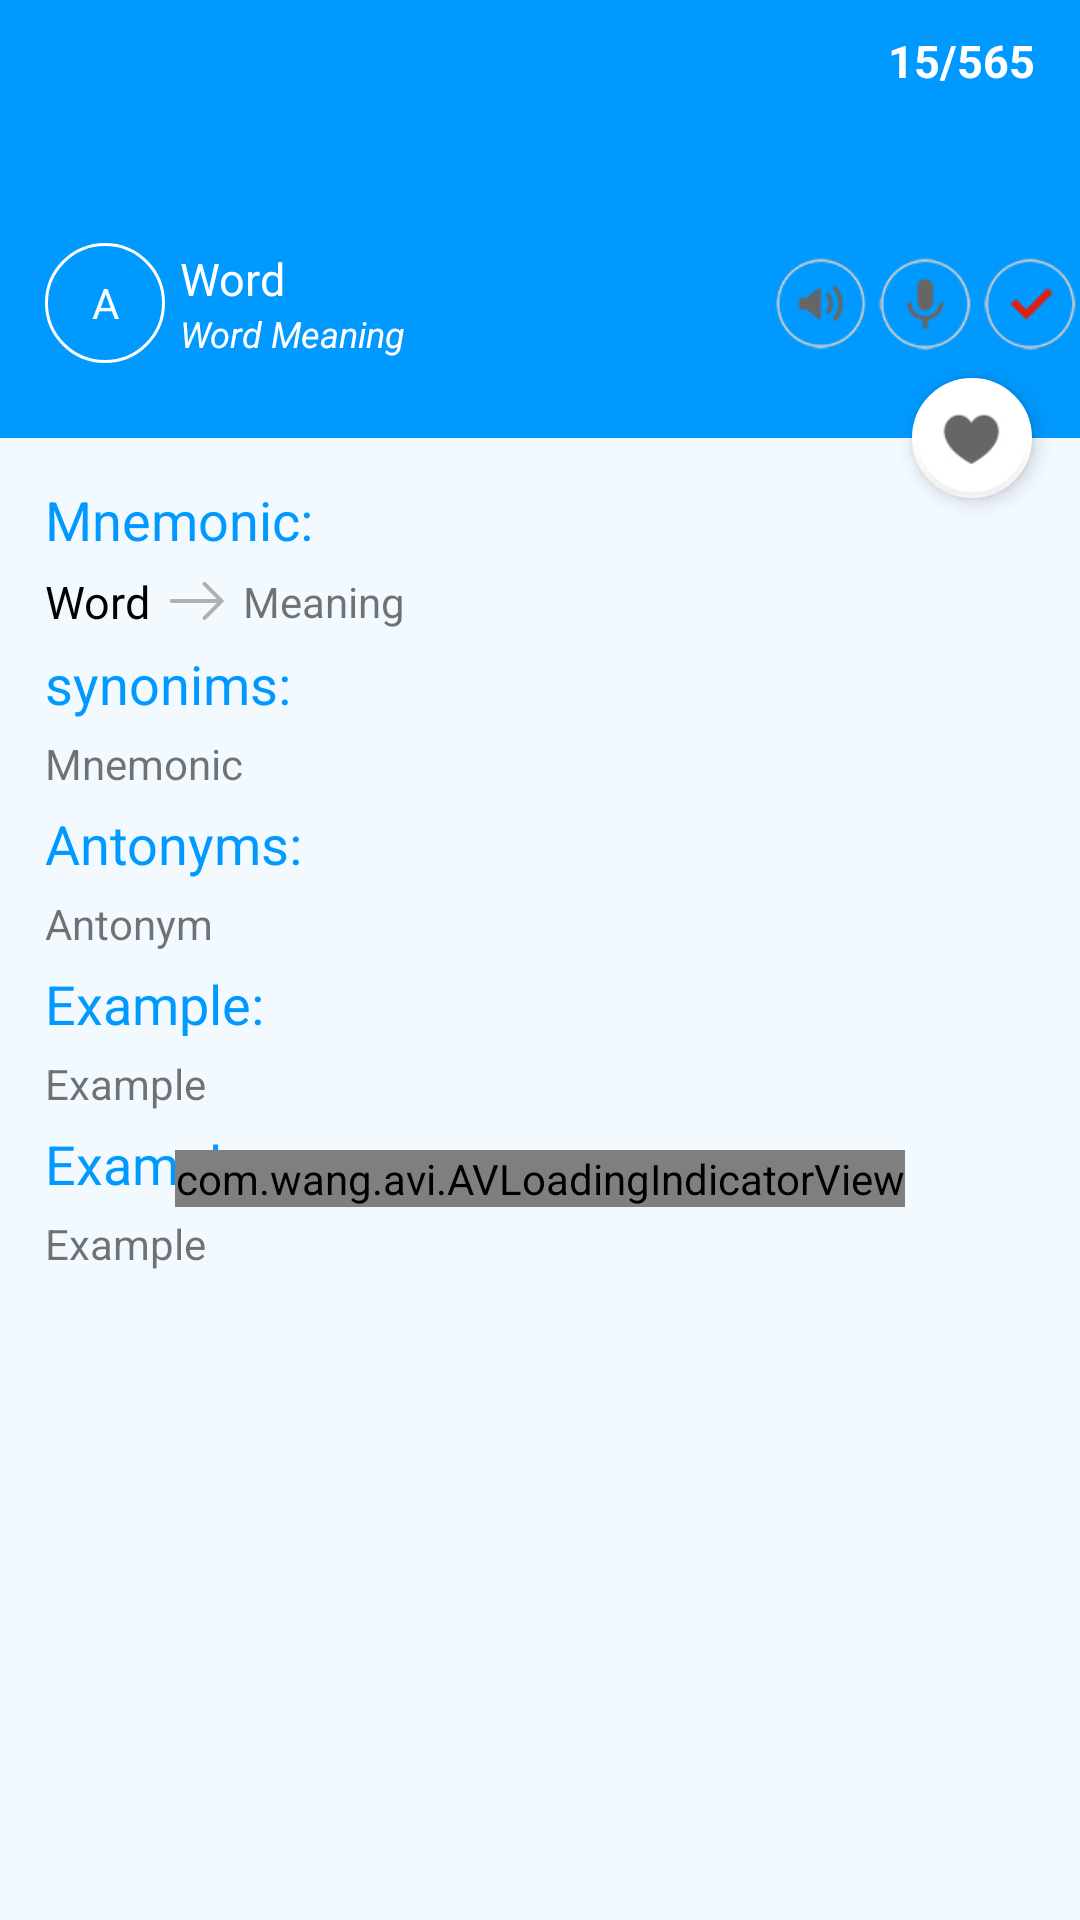

Write the Android layout XML for this screen, with the resource values it uses.
<!-- AndroidManifest.xml: application theme MyTheme -->
<!-- res/layout/activity_word_view.xml -->
<?xml version="1.0" encoding="utf-8"?>
<android.support.design.widget.CoordinatorLayout xmlns:android="http://schemas.android.com/apk/res/android"
    xmlns:app="http://schemas.android.com/apk/res-auto"
    android:layout_width="match_parent"
    android:layout_height="match_parent">

    <LinearLayout
        android:layout_width="match_parent"
        android:layout_height="match_parent"
        android:orientation="vertical">
        <android.support.v7.widget.Toolbar
            android:id="@+id/toolbar"
            android:layout_width="match_parent"
            android:layout_height="?attr/actionBarSize"
            android:layout_alignParentTop="true"
            android:background="@color/colorPrimary"
            android:theme="@style/myTollbar"
            app:popupTheme="@style/Theme.AppCompat.NoActionBar">
            <LinearLayout
                android:layout_width="match_parent"
                android:layout_height="match_parent"
                android:orientation="horizontal">
                <TextView
                    android:layout_gravity="end"
                    android:layout_width="match_parent"
                    android:gravity="end"
                    android:padding="10dp"
                    android:layout_height="wrap_content"
                    android:layout_marginRight="5dp"
                    android:id="@+id/count_tv"
                    android:text="15/565"
                    android:textColor="#fff"
                    android:textSize="15sp"
                    android:textStyle="bold" />
            </LinearLayout>
        </android.support.v7.widget.Toolbar>
        <LinearLayout
            android:paddingLeft="15dp"
            android:id="@+id/wrd_data"
            android:layout_width="match_parent"
            android:layout_height="90dp"
            android:orientation="horizontal"
            android:background="@color/colorPrimary"
            android:gravity="top">
            <TextView
                android:layout_width="40dp"
                android:layout_height="40dp"
                android:layout_gravity="center_vertical"
                android:background="@drawable/circle_tv"
                android:gravity="center"
                android:id="@+id/frst_ltr"
                android:textColor="@android:color/white"
                android:text="A"
                android:layout_centerInParent="true"/>
            <LinearLayout
                android:layout_marginLeft="5dp"
                android:layout_weight="6"
                android:layout_width="0dp"
                android:orientation="vertical"
                android:gravity="center"
                android:layout_height="match_parent">
                <TextView
                    android:layout_width="match_parent"
                    android:layout_height="wrap_content"
                    android:id="@+id/word"
                    android:text="Word"
                    android:textColor="#fff"
                    android:textSize="15sp"
                    />
                <TextView
                    android:layout_width="match_parent"
                    android:layout_height="wrap_content"
                    android:id="@+id/mng"
                    android:textStyle="italic"
                    android:text="Word Meaning"
                    android:textColor="#fff"
                    android:textSize="12sp"
                    />
            </LinearLayout>
            <ImageButton
                android:layout_weight="1"
                android:layout_width="0dp"
                android:layout_height="40dp"
                android:scaleType="centerInside"
                android:layout_gravity="center_vertical"
                android:background="@null"
                android:src="@drawable/play"
                android:id="@+id/play"/>
            <ImageButton
                android:layout_gravity="center_vertical"
                android:layout_marginLeft="2dp"
                android:layout_marginRight="2dp"
                android:scaleType="centerInside"
                android:background="@null"
                android:src="@drawable/mic"
                android:layout_weight="1"
                android:layout_width="0dp"
                android:layout_height="40dp"
                android:id="@+id/rec"/>
            <ImageButton
                android:layout_gravity="center_vertical"
                android:src="@drawable/tick_red"
                android:background="@null"
                android:scaleType="centerInside"
                android:layout_weight="1"
                android:layout_width="0dp"
                android:layout_height="40dp"
                android:id="@+id/tick"/>
        </LinearLayout>
<RelativeLayout
    android:layout_width="match_parent"
    android:layout_height="match_parent"
    android:background="#f2f9ff">
        <LinearLayout
            android:id="@+id/layout_second"
            android:layout_width="match_parent"
            android:layout_height="wrap_content"
            android:layout_weight="0.4"
            android:background="#f2f9ff"
            android:paddingLeft="15dp"
            android:paddingTop="15dp"
            android:orientation="vertical" >
            <TextView
                android:layout_width="match_parent"
                android:layout_height="wrap_content"
                android:textSize="18sp"
                android:textColor="@color/colorPrimary"
                android:text="Mnemonic:"/>
            <LinearLayout
                android:layout_marginTop="5dp"
                android:layout_width="match_parent"
                android:layout_height="wrap_content"
                android:gravity="center_vertical"
                android:orientation="horizontal">
                <TextView
                    android:textColor="#000"

                    android:layout_width="wrap_content"
                    android:layout_height="wrap_content"
                    android:id="@+id/word_name"
                    android:textSize="15sp"
                    android:text="Word"/>
                <ImageView
                    android:layout_marginLeft="3dp"
                    android:layout_marginRight="3dp"
                    android:layout_width="25dp"
                    android:layout_height="18dp"
                    android:src="@drawable/arrow"
                    />
                <TextView
                    android:layout_width="wrap_content"
                    android:layout_height="wrap_content"
                    android:id="@+id/word_mng"
                    android:text="Meaning"/>
            </LinearLayout>
            <TextView
                android:layout_width="match_parent"
                android:layout_height="wrap_content"
                android:textSize="18sp"
                android:layout_marginTop="5dp"
                android:textColor="@color/colorPrimary"
                android:text="synonims:"
              />
            <TextView
                android:layout_marginTop="5dp"
                android:layout_width="match_parent"
                android:layout_height="wrap_content"
                android:id="@+id/synm"
                android:text="Mnemonic"/>
            <TextView
                android:layout_width="match_parent"
                android:layout_height="wrap_content"
                android:textSize="18sp"
                android:layout_marginTop="5dp"
                android:textColor="@color/colorPrimary"
                android:text="Antonyms:"
                />
            <TextView
                android:layout_marginTop="5dp"
                android:layout_width="match_parent"
                android:layout_height="wrap_content"
                android:id="@+id/anym"
                android:text="Antonym"
                />
            <TextView
                android:layout_width="match_parent"
                android:layout_height="wrap_content"
                android:textSize="18sp"
                android:layout_marginTop="5dp"
                android:textColor="@color/colorPrimary"
                android:text="Example:"
                />
            <TextView
                android:layout_marginTop="5dp"
                android:layout_width="match_parent"
                android:layout_height="wrap_content"
                android:id="@+id/ex1"
                android:text="Example"
                />
            <TextView
                android:layout_width="match_parent"
                android:layout_height="wrap_content"
                android:textSize="18sp"
                android:layout_marginTop="5dp"
                android:textColor="@color/colorPrimary"
                android:text="Example:"
                />
            <TextView
                android:layout_marginTop="5dp"
                android:layout_width="match_parent"
                android:layout_height="wrap_content"
                android:id="@+id/ex2"
                android:text="Example"
                />

        </LinearLayout>
    <com.wang.avi.AVLoadingIndicatorView
        android:id="@+id/avi"
        android:layout_centerInParent="true"
        style="@style/AVLoadingIndicatorView"
        android:layout_width="wrap_content"
        android:layout_height="wrap_content"
        android:visibility="visible"
        app:indicatorColor="@color/colorPrimary"
        app:indicatorName="LineScalePulseOutIndicator" />
</RelativeLayout>

    </LinearLayout>

    <android.support.design.widget.FloatingActionButton
        android:id="@+id/fav"
        android:layout_width="wrap_content"
        android:layout_height="wrap_content"
        android:layout_marginTop="10dp"
        android:layout_margin="16dp"
        app:fabSize="mini"
        app:borderWidth="2dp"
        android:background="@drawable/fab_border"
        android:clickable="true"
        android:src="@drawable/fav"
        app:backgroundTint="#fff"
        app:elevation="4dp"
        android:scaleType="center"
        app:layout_anchor="@id/wrd_data"
        app:layout_anchorGravity="bottom|right|end" />


</android.support.design.widget.CoordinatorLayout>
<!-- resources referenced by this layout -->
<resources>
  <color name="colorPrimary">#0099ff</color>
  <!-- drawable arrow: png bitmap (drawable, 836 bytes) -->
  <!-- drawable circle_tv (drawable) -->
  <?xml version="1.0" encoding="utf-8"?>
  <shape xmlns:android="http://schemas.android.com/apk/res/android">
  
  
  <stroke
      android:color="@android:color/white"
      android:width="1dp"/>
      <size
          android:width="50dp"
          android:height="50dp" />
  
      <corners
          android:bottomLeftRadius="65dp"
          android:bottomRightRadius="65dp"
          android:topLeftRadius="65dp"
          android:topRightRadius="65dp" />
  
  </shape>
  <!-- drawable fav: png bitmap (drawable, 1878 bytes) -->
  <!-- drawable mic: png bitmap (drawable, 7899 bytes) -->
  <!-- drawable play: png bitmap (drawable, 7917 bytes) -->
  <!-- drawable tick_red: png bitmap (drawable, 6906 bytes) -->
  <style name="myTollbar" parent="Theme.AppCompat.NoActionBar">
          
          <item name="android:textColorPrimary">#fff</item>
  
          
          
  
          
          <item name="actionMenuTextColor">#fff</item>
          
          <item name="android:textColorSecondary">#fff</item>
  
          
          
      </style>
  <style name="MyTheme" parent="MyTheme.Base">
      </style>
  <style name="MyTheme.Base" parent="Theme.AppCompat.Light.DarkActionBar">
          
          <item name="windowNoTitle">true</item>
          
          <item name="windowActionBar">false</item>
          <item name="colorPrimary">@color/colorPrimary</item>
          
          <item name="colorPrimaryDark">@color/colorPrimary</item>
          
          <item name="colorAccent">@color/colorAccent</item>
  
      </style>
  <color name="colorAccent">#FFFFFF</color>
</resources>
